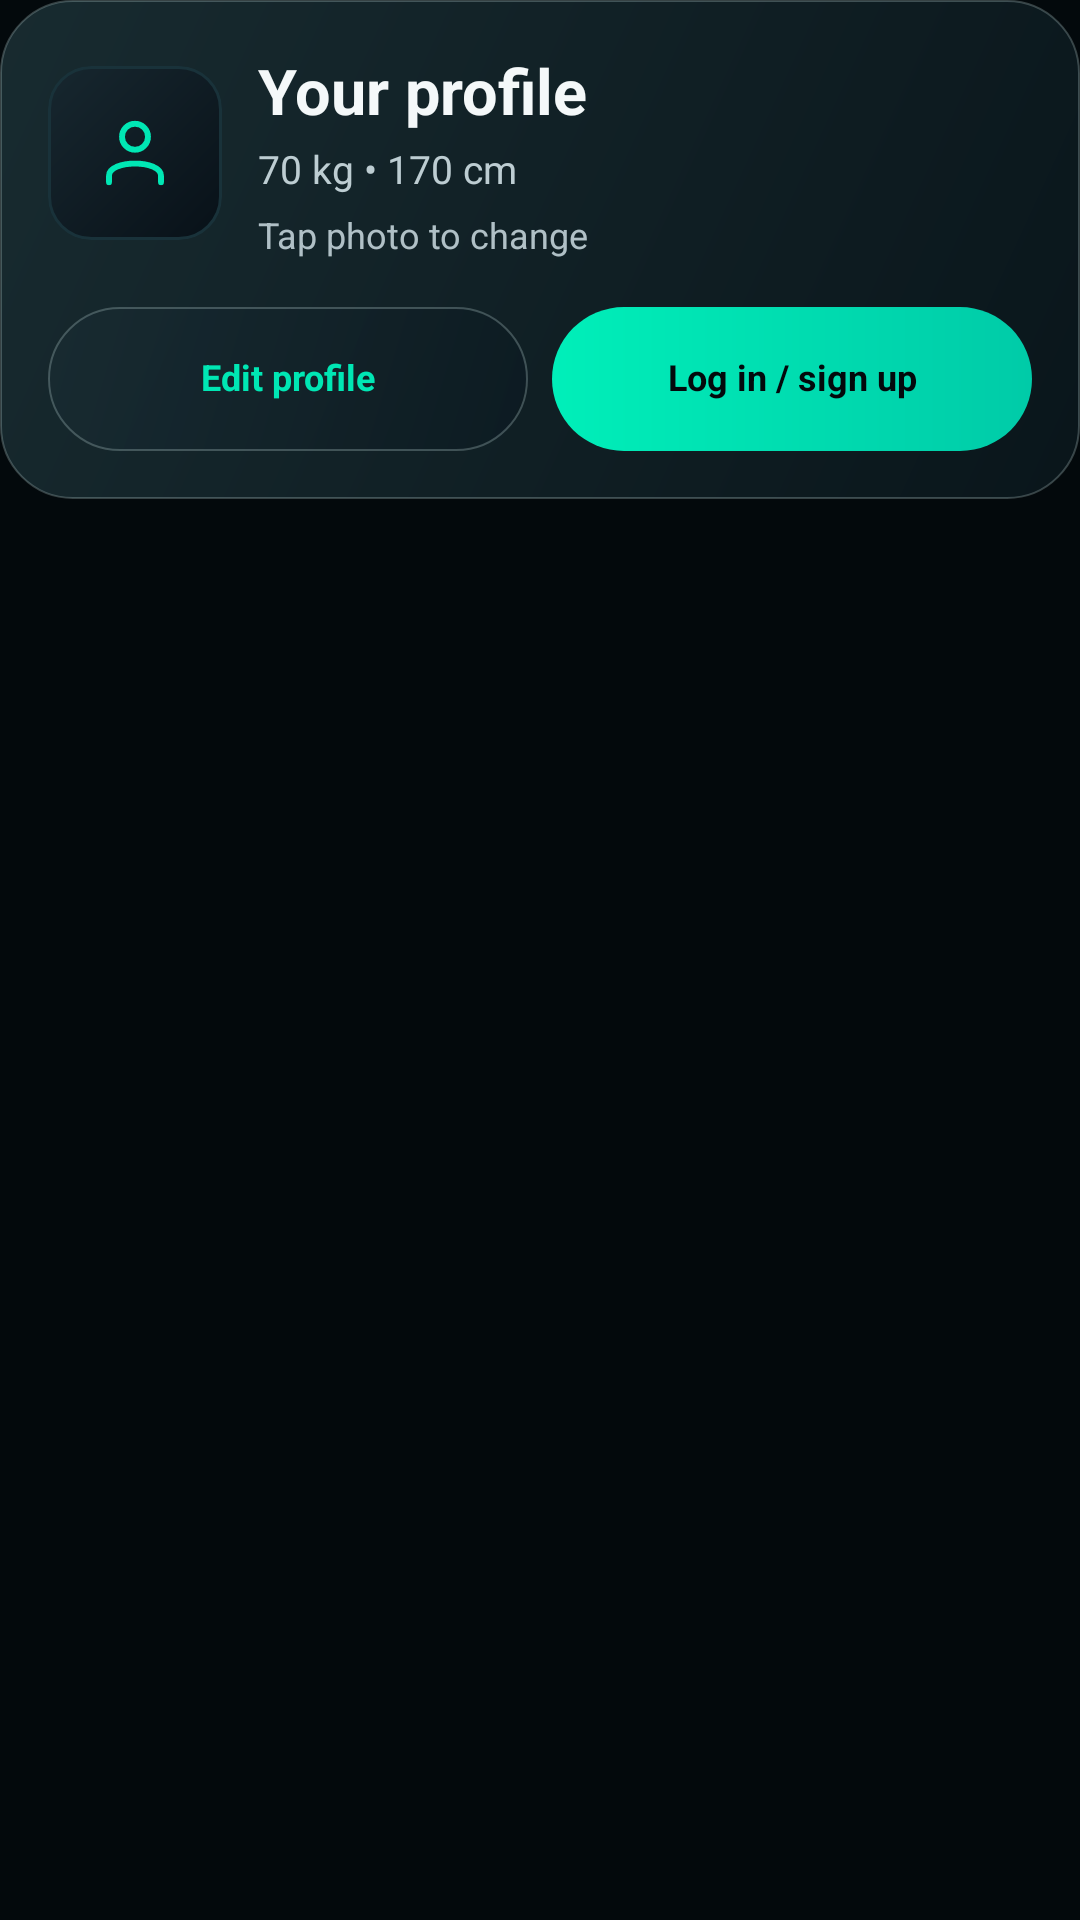

Reconstruct the res/layout file that produces this screen, plus the resources it refers to.
<!-- AndroidManifest.xml: application theme AppTheme -->
<!-- res/layout/section_profile_personal.xml -->
<?xml version='1.0' encoding='utf-8'?>
<LinearLayout xmlns:android="http://schemas.android.com/apk/res/android" android:layout_width="match_parent" android:layout_height="wrap_content" android:layout_marginTop="14dp" android:orientation="vertical">
    <LinearLayout android:layout_width="match_parent" android:layout_height="wrap_content" android:orientation="vertical" android:gravity="center_vertical" android:padding="16dp" android:background="@drawable/bg_card_alt" android:tag="glass:FEATURE">
        <LinearLayout android:layout_width="match_parent" android:layout_height="wrap_content" android:orientation="horizontal" android:gravity="center_vertical">
            <FrameLayout android:id="@+id/profileAvatarPicker" android:layout_width="58dp" android:layout_height="58dp" android:background="@drawable/bg_food_thumb" android:clipToOutline="true" android:contentDescription="Change profile photo" android:focusable="true" android:tag="glass:THUMBNAIL">
                <ImageView android:id="@+id/profileAvatarFallback" android:layout_width="match_parent" android:layout_height="match_parent" android:src="@drawable/ic_ui_profile" android:tint="@color/accent" android:padding="16dp" android:importantForAccessibility="no" />
                <ImageView android:id="@+id/profileAvatarImage" android:layout_width="match_parent" android:layout_height="match_parent" android:contentDescription="Profile photo" android:scaleType="centerCrop" android:visibility="gone" />
            </FrameLayout>
            <LinearLayout android:layout_width="0dp" android:layout_height="wrap_content" android:layout_weight="1" android:layout_marginLeft="12dp" android:orientation="vertical">
                <TextView android:id="@+id/profileHeaderName" android:layout_width="match_parent" android:layout_height="wrap_content" android:text="Your profile" android:textColor="@color/text_primary" android:textSize="21sp" android:textStyle="bold" android:maxLines="2" android:ellipsize="end" />
                <TextView android:id="@+id/profileHeaderSummary" android:layout_width="match_parent" android:layout_height="wrap_content" android:layout_marginTop="3dp" android:text="70 kg • 170 cm" android:textColor="@color/text_secondary" android:textSize="13sp" android:lineSpacingExtra="4dp" />
                <TextView android:layout_width="wrap_content" android:layout_height="wrap_content" android:layout_marginTop="5dp" android:text="Tap photo to change" android:textColor="@color/text_tertiary" android:textSize="12sp" />
            </LinearLayout>
        </LinearLayout>
        <LinearLayout android:layout_width="match_parent" android:layout_height="wrap_content" android:layout_marginTop="16dp" android:orientation="horizontal" android:gravity="center_vertical">
            <TextView android:id="@+id/profileEditProfileButton" android:layout_width="0dp" android:layout_height="match_parent" android:layout_weight="1" android:gravity="center" android:background="@drawable/bg_chip" android:text="Edit profile" android:textColor="@color/accent" android:textSize="12sp" android:textStyle="bold" android:includeFontPadding="false" style="@style/Action" android:paddingStart="8dp" android:paddingEnd="8dp" android:tag="glass:CONTROL" />
            <TextView android:id="@+id/profileAccountAction" android:layout_width="0dp" android:layout_height="match_parent" android:layout_weight="1" android:layout_marginStart="8dp" android:gravity="center" android:background="@drawable/bg_button_primary" android:text="Log in / sign up" android:textColor="@color/background" android:textSize="12sp" android:textStyle="bold" android:includeFontPadding="false" style="@style/Action" android:paddingStart="8dp" android:paddingEnd="8dp" android:tag="glass:ACTION" />
        </LinearLayout>
    </LinearLayout>
</LinearLayout>
<!-- resources referenced by this layout -->
<resources>
  <color name="accent">#00E7B4</color>
  <color name="background">#03090C</color>
  <color name="text_primary">#F4F8F9</color>
  <color name="text_secondary">#BDCDD2</color>
  <color name="text_tertiary">#B0C0C6</color>
  <!-- drawable bg_button_primary (drawable) -->
  <ripple xmlns:android="http://schemas.android.com/apk/res/android" android:color="#3300E7B4">
      <item>
  <shape android:shape="rectangle">
      <gradient android:startColor="#00EFB9" android:endColor="#00CBA8" android:angle="0" />
      <corners android:radius="24dp" />
  </shape>
      </item>
  </ripple>
  <!-- drawable bg_card_alt (drawable) -->
  <shape xmlns:android="http://schemas.android.com/apk/res/android" android:shape="rectangle">
      <gradient android:startColor="@color/glass_feature_top" android:endColor="@color/glass_feature_bottom" android:angle="315" />
      <stroke android:width="0.75dp" android:color="@color/glass_rim_static" />
      <corners android:radius="24dp" />
  </shape>
  <!-- drawable bg_food_thumb (drawable) -->
  <shape xmlns:android="http://schemas.android.com/apk/res/android" android:shape="rectangle">
      <gradient android:startColor="@color/glass_popup_top" android:endColor="@color/glass_popup_bottom" android:angle="315" />
      <stroke android:width="1dp" android:color="@color/outline" />
      <corners android:radius="14dp" />
  </shape>
  <color name="glass_feature_top">#D91B3036</color>
  <color name="glass_feature_bottom">#D90A171D</color>
  <color name="glass_rim_static">#46BCD8D7</color>
  <color name="glass_control_top">#C0182B32</color>
  <color name="glass_control_bottom">#C70B1920</color>
  <color name="glass_popup_top">#17272F</color>
  <color name="glass_popup_bottom">#081118</color>
  <color name="outline">#19323A</color>
  <style name="Text.Body">
          <item name="android:lineSpacingExtra">3dp</item>
          <item name="android:textColor">@color/text_secondary</item>
          <item name="android:textSize">14sp</item>
      </style>
  <!-- drawable bg_card (drawable) -->
  <shape xmlns:android="http://schemas.android.com/apk/res/android" android:shape="rectangle">
      <gradient android:startColor="@color/glass_card_top" android:endColor="@color/glass_card_bottom" android:angle="315" />
      <stroke android:width="0.75dp" android:color="@color/glass_rim_static" />
      <corners android:radius="24dp" />
  </shape>
  <color name="surface">#081318</color>
  <style name="FrostedDialogMotion" parent="android:style/Animation.Dialog">
          <item name="android:windowEnterAnimation">@anim/frosted_dialog_enter</item>
          <item name="android:windowExitAnimation">@anim/frosted_dialog_exit</item>
      </style>
  <dimen name="calendar_dialog_width">320dp</dimen>
  <style name="DiaryCalendarView" parent="android:style/Widget.Material.CalendarView">
          <item name="android:background">@android:color/transparent</item>
          <item name="android:dateTextAppearance">@style/DiaryCalendarDayText</item>
          <item name="android:weekDayTextAppearance">@style/DiaryCalendarWeekText</item>
      </style>
  <color name="glass_card_top">#D917272F</color>
  <color name="glass_card_bottom">#D8081118</color>
  <color name="glass_popup_rim">#55BCD8D7</color>
  <style name="DiaryCalendarHeaderText" parent="android:style/TextAppearance.Material.Headline">
          <item name="android:textColor">@color/calendar_header_text</item>
          <item name="android:textSize">@dimen/calendar_max_text_size</item>
      </style>
  <style name="DiaryCalendarDayText" parent="android:style/TextAppearance.Material.Body1">
          <item name="android:textColor">@color/calendar_day_text</item>
          <item name="android:textSize">13sp</item>
      </style>
  <style name="DiaryCalendarWeekText" parent="android:style/TextAppearance.Material.Caption">
          <item name="android:textColor">@color/text_secondary</item>
          <item name="android:textSize">11sp</item>
      </style>
  <dimen name="calendar_max_text_size">22sp</dimen>
</resources>
